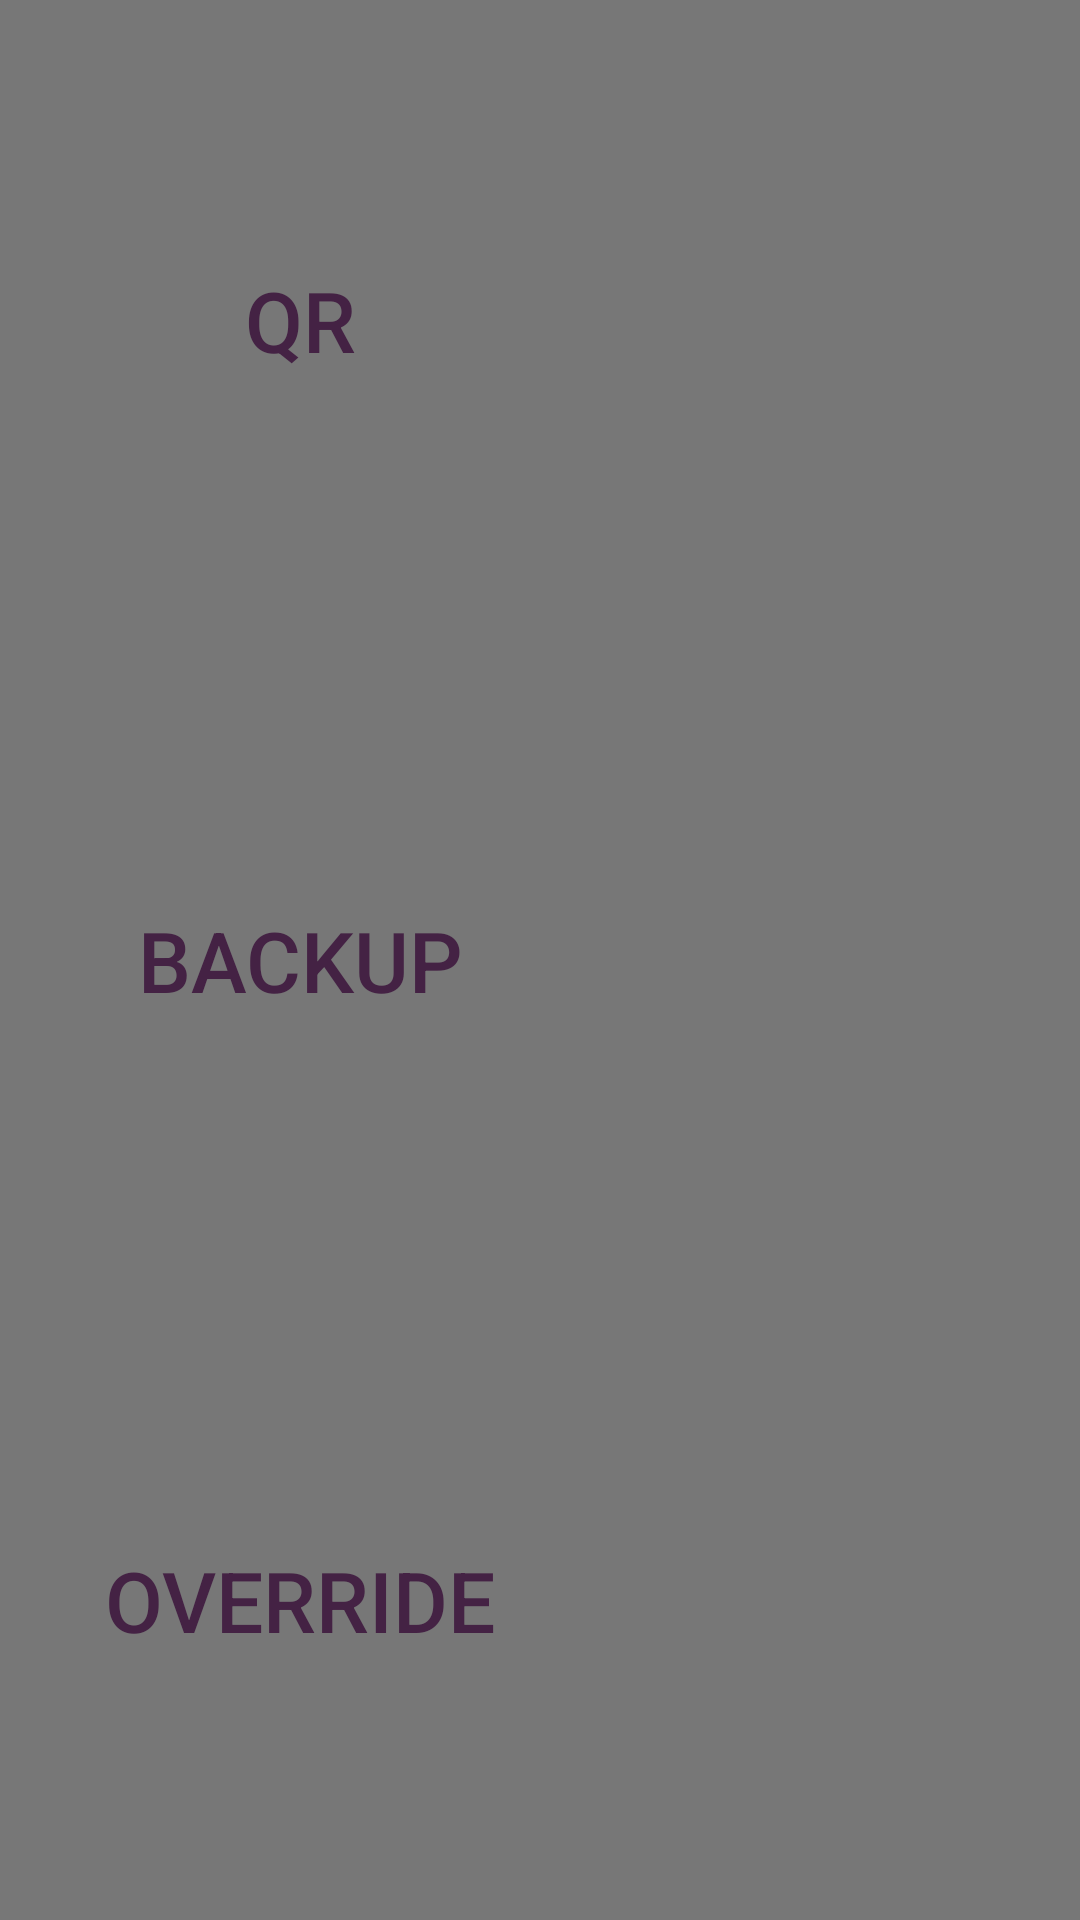

Layout XML and referenced resources for this Android screen:
<!-- AndroidManifest.xml: application theme Theme.AppCompat.Light.NoActionBar -->
<!-- res/layout/popup_backup.xml -->
<?xml version="1.0" encoding="utf-8"?>
<LinearLayout
    xmlns:android="http://schemas.android.com/apk/res/android" android:layout_width="200dp"
    android:layout_height="300dp"
    android:background="#777777"
    android:orientation="vertical">

    <Button
        android:id="@+id/btn_qrBackup"
        android:layout_width="200dp"
        android:layout_height="100dp"
        android:layout_weight="1"
        android:background="@drawable/btn_popup_selector"
        android:onClick="onClickQrBackup"
        android:text="@string/mitem_qrBackupTitle"
        android:textColor="@color/normalButtonTextColor"
        android:textSize="@dimen/textSize_backups"/>

    <Button
        android:id="@+id/btn_fileBackup"
        android:layout_width="200dp"
        android:layout_height="100dp"
        android:layout_weight="1"
        android:background="@drawable/btn_popup_selector"
        android:onClick="onClickFileBackup"
        android:text="@string/mitem_fileBackupTitle"
        android:textColor="@color/normalButtonTextColor"
        android:textSize="@dimen/textSize_backups"/>

    <Button
        android:id="@+id/btn_overrideBackup"
        android:layout_width="200dp"
        android:layout_height="100dp"
        android:layout_weight="1"
        android:background="@drawable/btn_popup_selector"
        android:onClick="onClickOverrideBackup"
        android:text="@string/mitem_overrideBackupTitle"
        android:textColor="@color/normalButtonTextColor"
        android:textSize="@dimen/textSize_backups"/>

</LinearLayout>
<!-- resources referenced by this layout -->
<resources>
  <color name="normalButtonTextColor">#442244</color>
  <dimen name="textSize_backups">28sp</dimen>
  <string name="mitem_fileBackupTitle">Backup</string>
  <string name="mitem_overrideBackupTitle">Override</string>
  <string name="mitem_qrBackupTitle">QR</string>
</resources>
